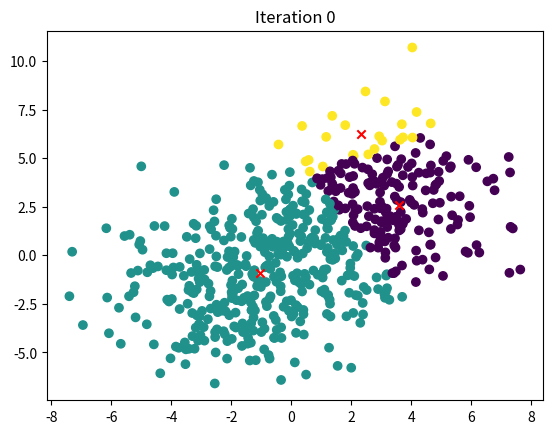

Python code for this plot:
import numpy as np
import matplotlib.pyplot as plt

def initialize_centroids(X, k):
    # Randomly select k data points as initial centroids
    indices = np.random.choice(X.shape[0], k, replace=False)
    return X[indices]

def compute_distances(X, centroids):
    # Compute the Euclidean distance between each data point and each centroid
    distances = np.zeros((X.shape[0], len(centroids)))
    for i, centroid in enumerate(centroids):
        distances[:, i] = np.linalg.norm(X - centroid, axis=1)
    return distances

def assign_clusters(distances):
    # Assign each data point to the nearest centroid
    return np.argmin(distances, axis=1)

def update_centroids(X, labels, k):
    # Compute the new centroids as the mean of the data points in each cluster
    centroids = np.zeros((k, X.shape[1]))
    for i in range(k):
        centroids[i] = X[labels == i].mean(axis=0)
    return centroids

snapshots = []
current_index = 0

def on_key(event):
    global current_index
    if event.key == 'right':
        current_index = min(current_index + 1, len(snapshots) - 1)
    elif event.key == 'left':
        current_index = max(current_index - 1, 0)
    plt.clf()
    X, labels, centroids = snapshots[current_index]
    plt.scatter(X[:,0], X[:,1], c=labels)
    plt.scatter(centroids[:,0], centroids[:,1], c='red', marker='x')
    plt.title(f"Iteration {current_index}")
    plt.draw()

def show_snapshots():
    fig, _ = plt.subplots()
    fig.canvas.mpl_connect('key_press_event', on_key)
    if snapshots:
        X, labels, centroids = snapshots[0]
        plt.scatter(X[:,0], X[:,1], c=labels)
        plt.scatter(centroids[:,0], centroids[:,1], c='red', marker='x')
        plt.title("Iteration 0")
    plt.show()

def k_means(X, k, max_iters=100):
    # Initialize centroids
    centroids = initialize_centroids(X, k)
    
    for i in range(max_iters):
        old_centroids = centroids
        
        # Compute distances and assign clusters
        distances = compute_distances(X, centroids)
        labels = assign_clusters(distances)
        
        # Update centroids
        centroids = update_centroids(X, labels, k)
        
        snapshots.append((X.copy(), labels.copy(), centroids.copy()))
        
        # Check for convergence
        if np.all(centroids == old_centroids):
            break
    return centroids, labels

# Example usage
if __name__ == "__main__":
    # Generate some sample data
    np.random.seed(42)
    X = np.vstack((
        np.random.randn(200, 2)*2 + np.array([3, 3]),
        np.random.randn(200, 2)*2 + np.array([-2, -2]),
        np.random.randn(200, 2)*2
    ))

    # Perform k-means clustering
    k = 3
    centroids, labels = k_means(X, k)
    print("Final centroids:\n", centroids)
    print("Labels:\n", labels)
    
    show_snapshots()